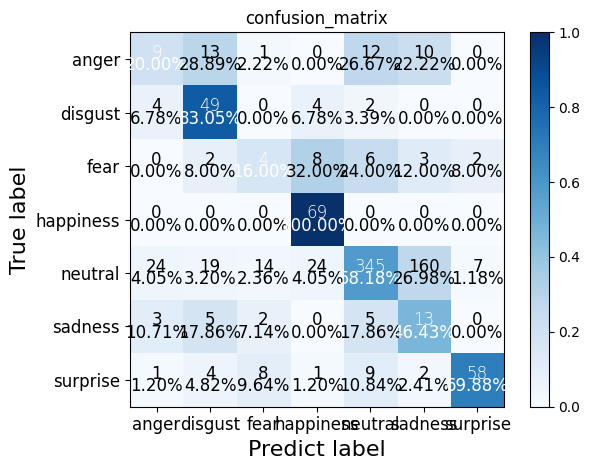

The matplotlib source for this figure:

# -*- coding: utf-8 -*-
""" 
@Time    : 2021/11/18 0:33
[redacted]
@FileName: plt_cm.py
@SoftWare: PyCharm
"""
 
#confusion_matrix
import os.path

import numpy as np
import pandas as pd
import matplotlib.pyplot as plt
from matplotlib import rcParams
 
classes = ['anger','disgust','fear','happiness','neutral','sadness','surprise']
confusion_matrix = np.array([(9,13,1,0,12,10,0),(4,49,0,4,2,0,0),(0,2,4,8,6,3,2),(0,0,0,69,0,0,0),(24,19,14,24,345,160,7),(3,5,2,0,5,13,0),(1,4,8,1,9,2,58)],dtype=np.int32)#输入特征矩阵
proportion=[]
for i in confusion_matrix:
    for j in i:
        temp=j/(np.sum(i))
        proportion.append(temp)
# print(np.sum(confusion_matrix[0]))
#print(proportion)
print("aaa")
pshow=[]
for i in proportion:
    pt="%.2f%%" % (i * 100)
    pshow.append(pt)
proportion=np.array(proportion).reshape(7,7)  # reshape(列的长度，行的长度)
pshow=np.array(pshow).reshape(7,7)
#print(pshow)
print("aaa")
config = {
    "font.family":'Times New Roman',  # 设置字体类型
}
rcParams.update(config)
plt.imshow(proportion, interpolation='nearest', cmap=plt.cm.Blues)  #按照像素显示出矩阵
            # (改变颜色：'Greys', 'Purples', 'Blues', 'Greens', 'Oranges', 'Reds','YlOrBr', 'YlOrRd',
            # 'OrRd', 'PuRd', 'RdPu', 'BuPu','GnBu', 'PuBu', 'YlGnBu', 'PuBuGn', 'BuGn', 'YlGn')
plt.title('confusion_matrix')
plt.colorbar()

tick_marks = np.arange(len(classes))
plt.xticks(tick_marks, classes,fontsize=12)
plt.yticks(tick_marks, classes,fontsize=12)
print("aaa")
thresh = confusion_matrix.max() / 2.
#iters = [[i,j] for i in range(len(classes)) for j in range((classes))]
#ij配对，遍历矩阵迭代器
iters = np.reshape([[[i,j] for j in range(7)] for i in range(7)],(confusion_matrix.size,2))
for i, j in iters:
    if(i==j):
        plt.text(j, i - 0.12, format(confusion_matrix[i, j]), va='center', ha='center', fontsize=12,color='white',weight=5)  # 显示对应的数字
        plt.text(j, i + 0.12, pshow[i, j], va='center', ha='center', fontsize=12,color='white')
    else:
        plt.text(j, i-0.12, format(confusion_matrix[i, j]),va='center',ha='center',fontsize=12)   #显示对应的数字
        plt.text(j, i+0.12, pshow[i, j], va='center', ha='center', fontsize=12)
 
plt.ylabel('True label',fontsize=16)
plt.xlabel('Predict label',fontsize=16)
plt.tight_layout()
plt.savefig(os.path.join(os.getcwd(),'confusion_matrix.jpg'))
print("aaa")